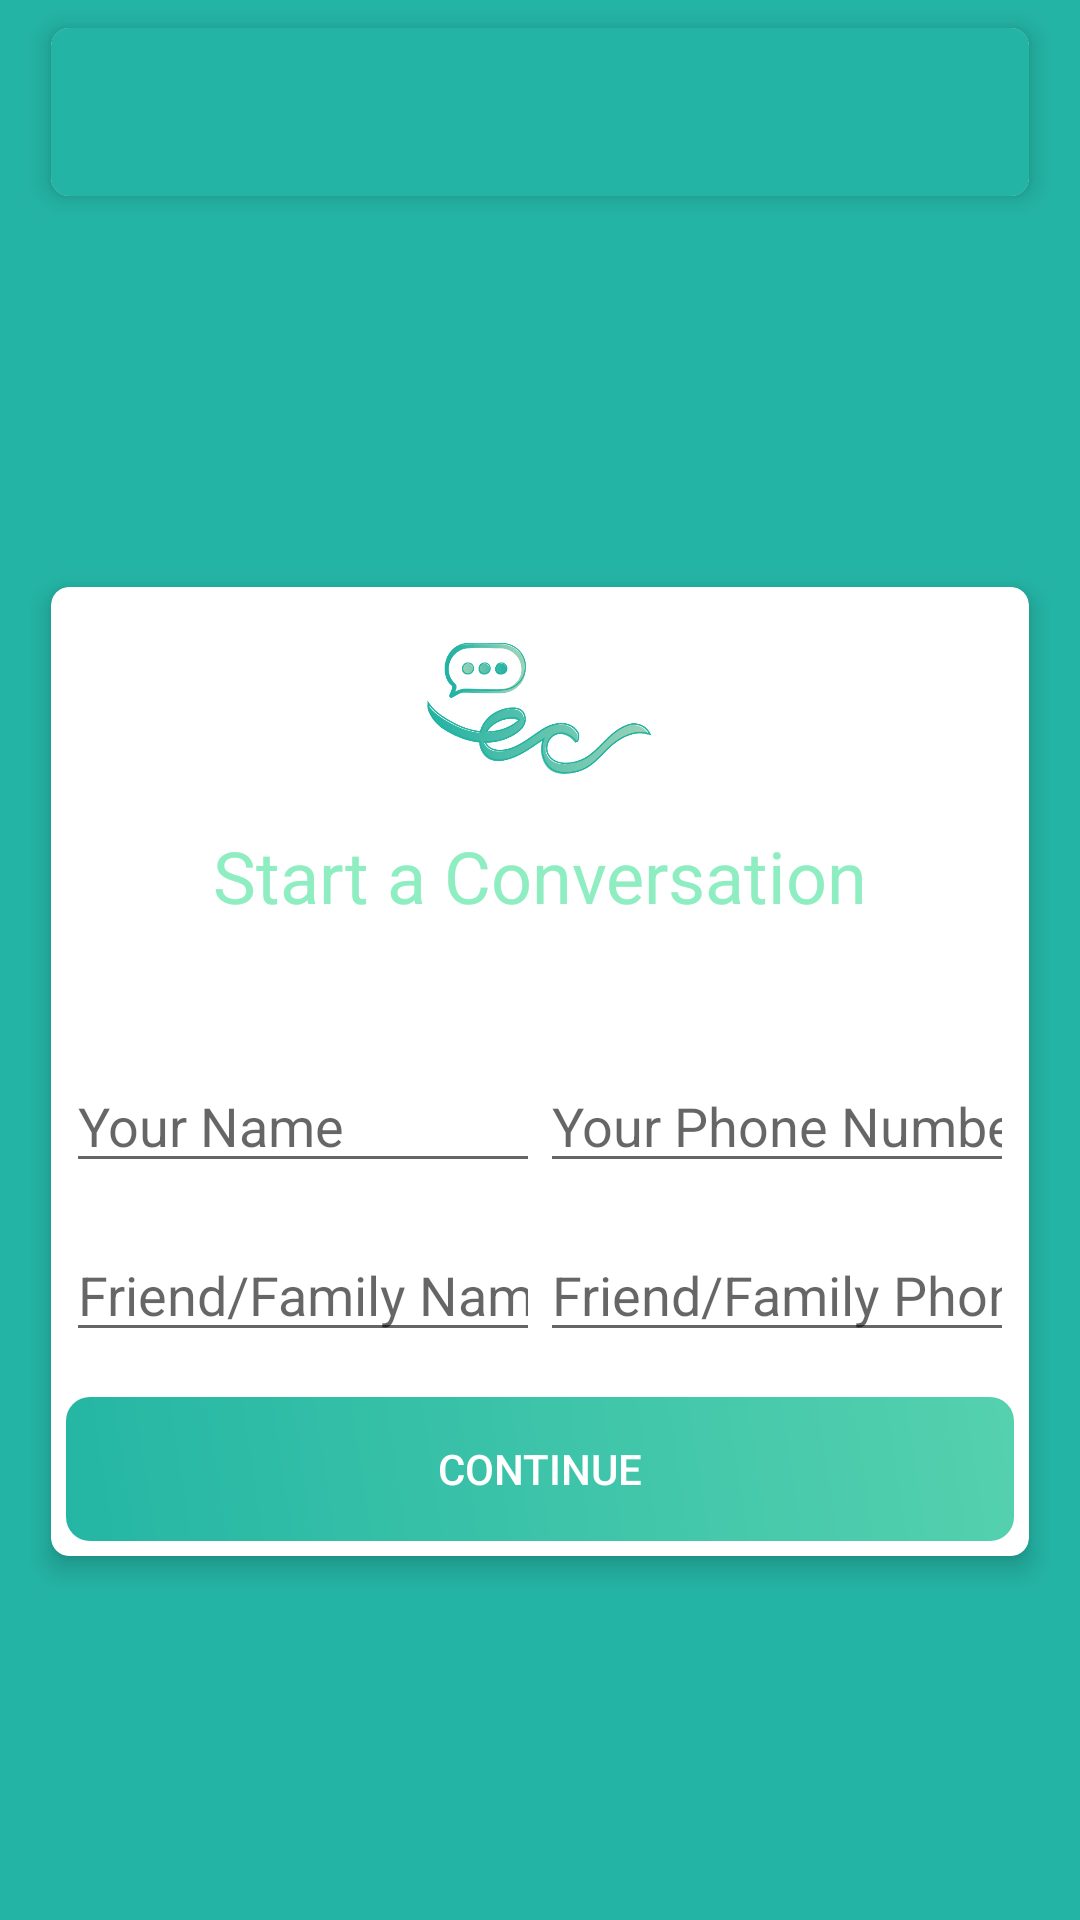

Produce the Android XML layout that renders to this screen, including the resource entries it uses.
<!-- AndroidManifest.xml: application theme AppTheme -->
<!-- res/layout/activity_conversation_form.xml -->
<?xml version="1.0" encoding="utf-8"?>
<androidx.coordinatorlayout.widget.CoordinatorLayout
        xmlns:android="http://schemas.android.com/apk/res/android"
        xmlns:app="http://schemas.android.com/apk/res-auto" android:layout_width="match_parent"
        android:layout_height="match_parent">

    <LinearLayout
            android:layout_width="match_parent"
            android:layout_height="match_parent"
            android:orientation="vertical"
            android:background="@color/colorPrimaryDark"
    >

        <androidx.cardview.widget.CardView android:layout_width="match_parent"
                                           android:layout_height="wrap_content" android:layout_marginStart="10dp"
                                           android:layout_marginEnd="10dp" app:cardCornerRadius="6dp"
                                           app:cardElevation="5dp" app:cardUseCompatPadding="true">

            <com.google.android.material.appbar.AppBarLayout
                    android:layout_width="match_parent"
                    android:layout_height="wrap_content"
            >

                <androidx.appcompat.widget.Toolbar
                        android:layout_width="match_parent"
                        android:layout_height="wrap_content" android:id="@+id/toolbar"
                        app:titleTextColor="@color/colorPrimaryDark">

                </androidx.appcompat.widget.Toolbar>

            </com.google.android.material.appbar.AppBarLayout>
        </androidx.cardview.widget.CardView>


        <FrameLayout
                android:id="@+id/drawer_layout"
                android:layout_width="match_parent"
                android:layout_height="match_parent">

            <include layout="@layout/content_converstation_form"/>

        </FrameLayout>

    </LinearLayout>

</androidx.coordinatorlayout.widget.CoordinatorLayout>
<!-- res/layout/content_converstation_form.xml (included above) -->
<?xml version="1.0" encoding="utf-8"?>
<LinearLayout
        xmlns:android="http://schemas.android.com/apk/res/android"
        xmlns:tools="http://schemas.android.com/tools"
        xmlns:app="http://schemas.android.com/apk/res-auto"
        android:layout_width="match_parent"
        android:layout_height="match_parent"
        tools:context=".activity.ConversationForm" android:paddingStart="10dp" android:paddingEnd="10dp"
        android:background="@color/colorDarkTeal">

    <androidx.cardview.widget.CardView
            android:layout_width="match_parent"
            android:layout_height="wrap_content" android:layout_gravity="center" app:cardElevation="5dp"
            app:contentPadding="5dp" app:cardCornerRadius="6dp"
            app:cardUseCompatPadding="true">
        <LinearLayout
                android:orientation="vertical"
                android:layout_width="match_parent"
                android:layout_height="match_parent">
            <ImageView
                    android:layout_width="75dp"
                    android:layout_height="75dp" app:srcCompat="@drawable/empoweredconversationlogo"
                    android:adjustViewBounds="true" android:layout_gravity="center_horizontal"/>
            <TextView
                    android:text="Start a Conversation"
                    android:layout_width="match_parent"
                    android:layout_height="wrap_content" android:textSize="24sp" android:textColor="@color/colorLightTeal"
                    android:textAlignment="center"/>
            <LinearLayout
                    android:orientation="horizontal"
                    android:layout_width="match_parent"
                    android:layout_height="match_parent" android:layout_marginTop="45dp">
                <EditText
                        android:layout_width="wrap_content"
                        android:layout_height="wrap_content"
                        android:inputType="textPersonName"
                        android:ems="10"
                        android:id="@+id/users_name_edit_text" android:hint="Your Name"
                        android:layout_weight="1"/>
                <EditText
                        android:layout_width="wrap_content"
                        android:layout_height="wrap_content"
                        android:inputType="phone"
                        android:ems="10"
                        android:id="@+id/survivor_number" android:hint="Your Phone Number"
                        android:layout_weight="1"/>
            </LinearLayout>
            <LinearLayout
                    android:orientation="horizontal"
                    android:layout_width="match_parent"
                    android:layout_height="match_parent" android:layout_marginTop="15dp"
                    android:layout_marginBottom="15dp">
                <EditText
                        android:layout_width="wrap_content"
                        android:layout_height="wrap_content"
                        android:inputType="textPersonName"
                        android:ems="10"
                        android:id="@+id/ff_name" android:hint="Friend/Family Name"
                        android:layout_weight="1"/>
                <EditText
                        android:layout_width="wrap_content"
                        android:layout_height="wrap_content"
                        android:inputType="phone"
                        android:ems="10"
                        android:id="@+id/ff_number" android:hint="Friend/Family Phone  Number"
                        android:layout_weight="1"/>
            </LinearLayout>
            <Button
                    android:text="Continue"
                    android:layout_width="match_parent"
                    android:layout_height="wrap_content"
                    android:id="@+id/continue_button"
                    android:textColor="@android:color/white"
                    style="?android:attr/borderlessButtonStyle"
                    android:foreground="?attr/selectableItemBackground"
                    android:background="@drawable/round_button_with_gradient"/>
        </LinearLayout>
    </androidx.cardview.widget.CardView>
</LinearLayout>
<!-- resources referenced by this layout -->
<resources>
  <color name="colorDarkTeal">#24B4A5</color>
  <color name="colorLightTeal">#8FEDC2</color>
  <color name="colorPrimaryDark">#24B4A5</color>
  <!-- drawable empoweredconversationlogo: png bitmap (drawable, 29164 bytes) -->
  <!-- drawable round_button_with_gradient (drawable-v24) -->
  <?xml version="1.0" encoding="utf-8"?>
  <shape xmlns:android="http://schemas.android.com/apk/res/android"
          android:shape="rectangle">
      <gradient
              android:type="linear"
              android:startColor="#FF24B6A4"
              android:endColor="#FF55D1AE"
              android:angle="45" />
  
      <corners
              android:bottomRightRadius="8dp"
              android:bottomLeftRadius="8dp"
              android:topRightRadius="8dp"
              android:topLeftRadius="8dp" />
  </shape>
  <style name="AppTheme" parent="Theme.MaterialComponents.Light.NoActionBar">
          
          <item name="colorPrimary">@color/colorPrimaryDark</item>
          <item name="colorPrimaryDark">@color/colorPrimaryDark</item>
          <item name="colorAccent">@color/color_intro_slide_background_bar</item>
          <item name="drawerArrowStyle">@style/DrawerArrowStyle</item>
      </style>
  <color name="color_intro_slide_background_bar">#008FEDC2</color>
  <style name="DrawerArrowStyle" parent="@style/Widget.AppCompat.DrawerArrowToggle">
          <item name="spinBars">true</item>
          <item name="color">@color/colorPrimaryDark</item>
      </style>
</resources>
